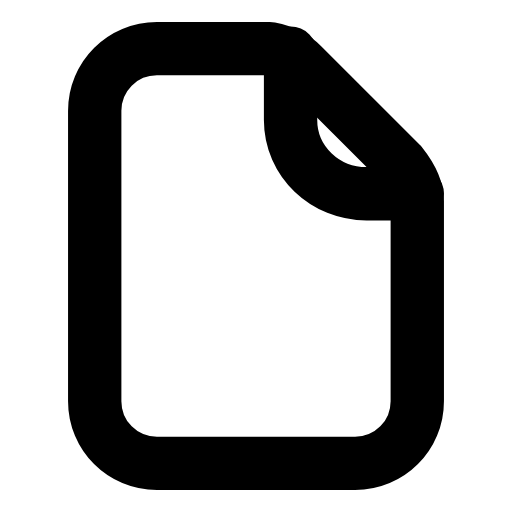
t = 0.00 s
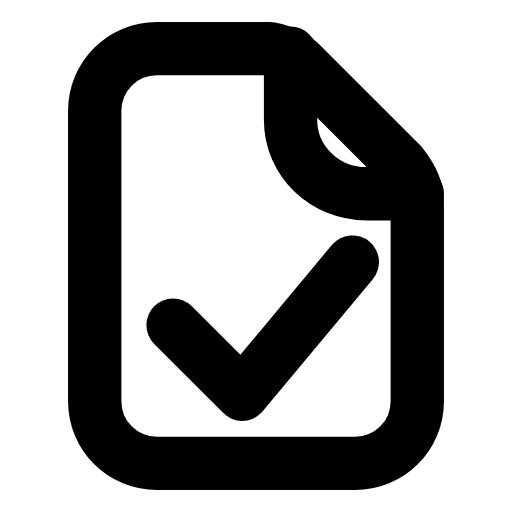
t = 0.26 s
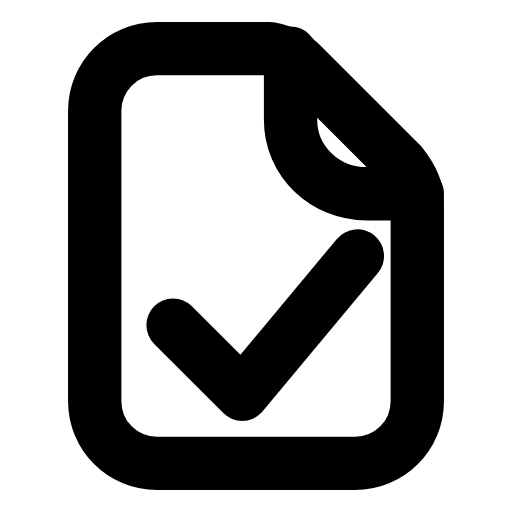
t = 0.44 s
t = 0.74 s: frame unchanged from t = 0.44 s, image omitted
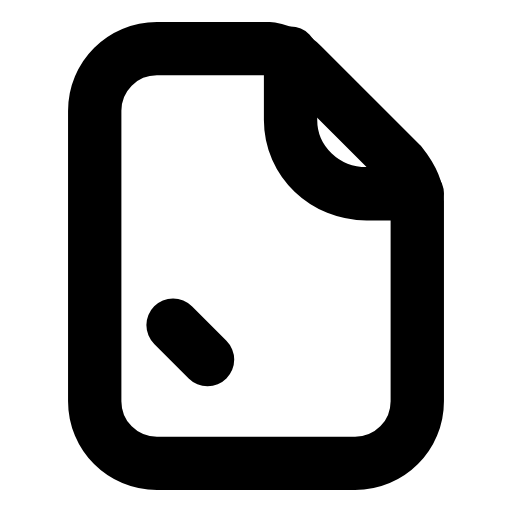
t = 0.93 s
t = 1.21 s: frame unchanged from t = 0.00 s, image omitted

The animated SVG that drew these frames (rendered in a browser with its animation timeline set to each time). Animation: 1 SMIL element (animate=1); one cycle of 1.40 s, repeats indefinitely.

<svg xmlns="http://www.w3.org/2000/svg" width="24" height="24" viewBox="0 0 24 24" fill="none"><g transform="translate(-0.96 -0.96) scale(1.08)"><path stroke="currentColor" stroke-width="2.315" stroke-linecap="round" stroke-linejoin="round" fill="none" d="M7.7 3L12.6 3C13.1 3.1 13.6 3.3 14 3.7L18.3 8C18.7 8.5 19 9 19 9.6L19 18.3C19 19.8 17.8 21 16.3 21L7.7 21C6.2 21 5 19.8 5 18.3L5 5.7C5 4.2 6.2 3 7.7 3Z"></path><path stroke="currentColor" stroke-width="2.315" stroke-linecap="round" stroke-linejoin="round" fill="none" d="M13.5 3.2L13.5 6.1C13.5 7.9 15 9.3 16.8 9.3L19 9.3"></path><path stroke="currentColor" stroke-width="2.315" stroke-linecap="round" stroke-linejoin="round" fill="none" d="M8.4 15L11.4 18L16.4 12" pathLength="1" stroke-dasharray="1"><animate attributeName="stroke-dashoffset" values="1;1;0;0;1;1;1" keyTimes="0;0.054;0.315;0.6;0.864;0.9;1" dur="1.4s" repeatCount="indefinite" calcMode="spline" keySplines="0.16 1 0.3 1;0.16 1 0.3 1;0.16 1 0.3 1;0.16 1 0.3 1;0.16 1 0.3 1;0.16 1 0.3 1"/></path></g></svg>
